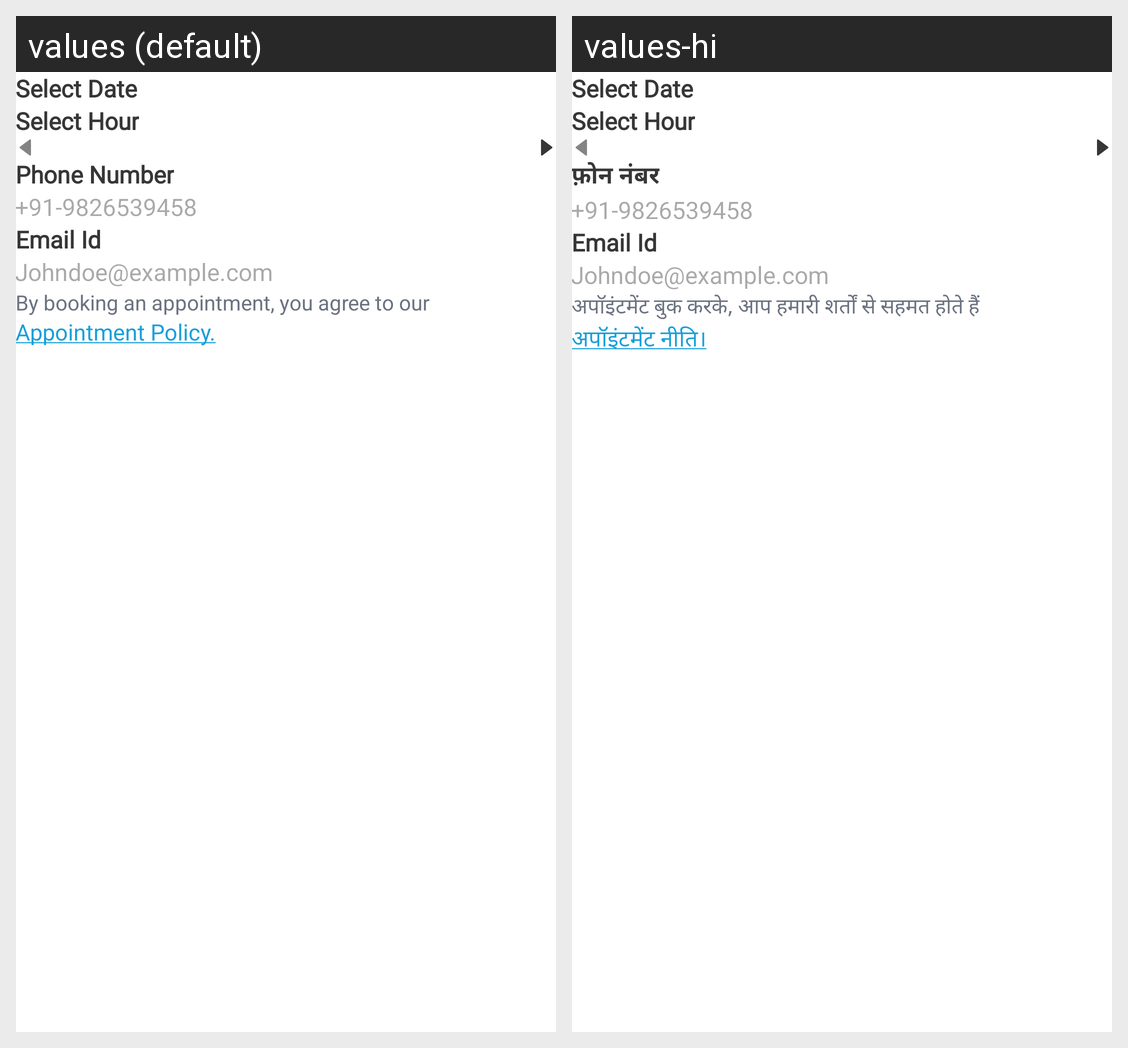

Here is an Android app screen in its default locale and in the app's own translations. Write out the translated-string differences for the strings that appear on this screen.
Android screen res/layout/fragment_apointment_booking.xml rendered under 2 locales, left to right: values (default), values-hi. Device: Nexus 5 (rendered at 1080×1920; each locale shown at half size, 540×960, under a caption strip naming it); theme Theme.AWPLAPP.
Strings drawn on this screen, with the default value and each locale's value (text and hints the layout hard-codes, and strings that could not be matched under every locale, appear in the picture but are not listed):

phone_number
  values: Phone Number
  values-hi: फ़ोन नंबर

by_booking_an_appointment_you_agree_to_our_
  values: By booking an appointment, you agree to our
  values-hi: अपॉइंटमेंट बुक करके, आप हमारी शर्तों से सहमत होते हैं

appointment_policy
  values: Appointment Policy.
  values-hi: अपॉइंटमेंट नीति।
